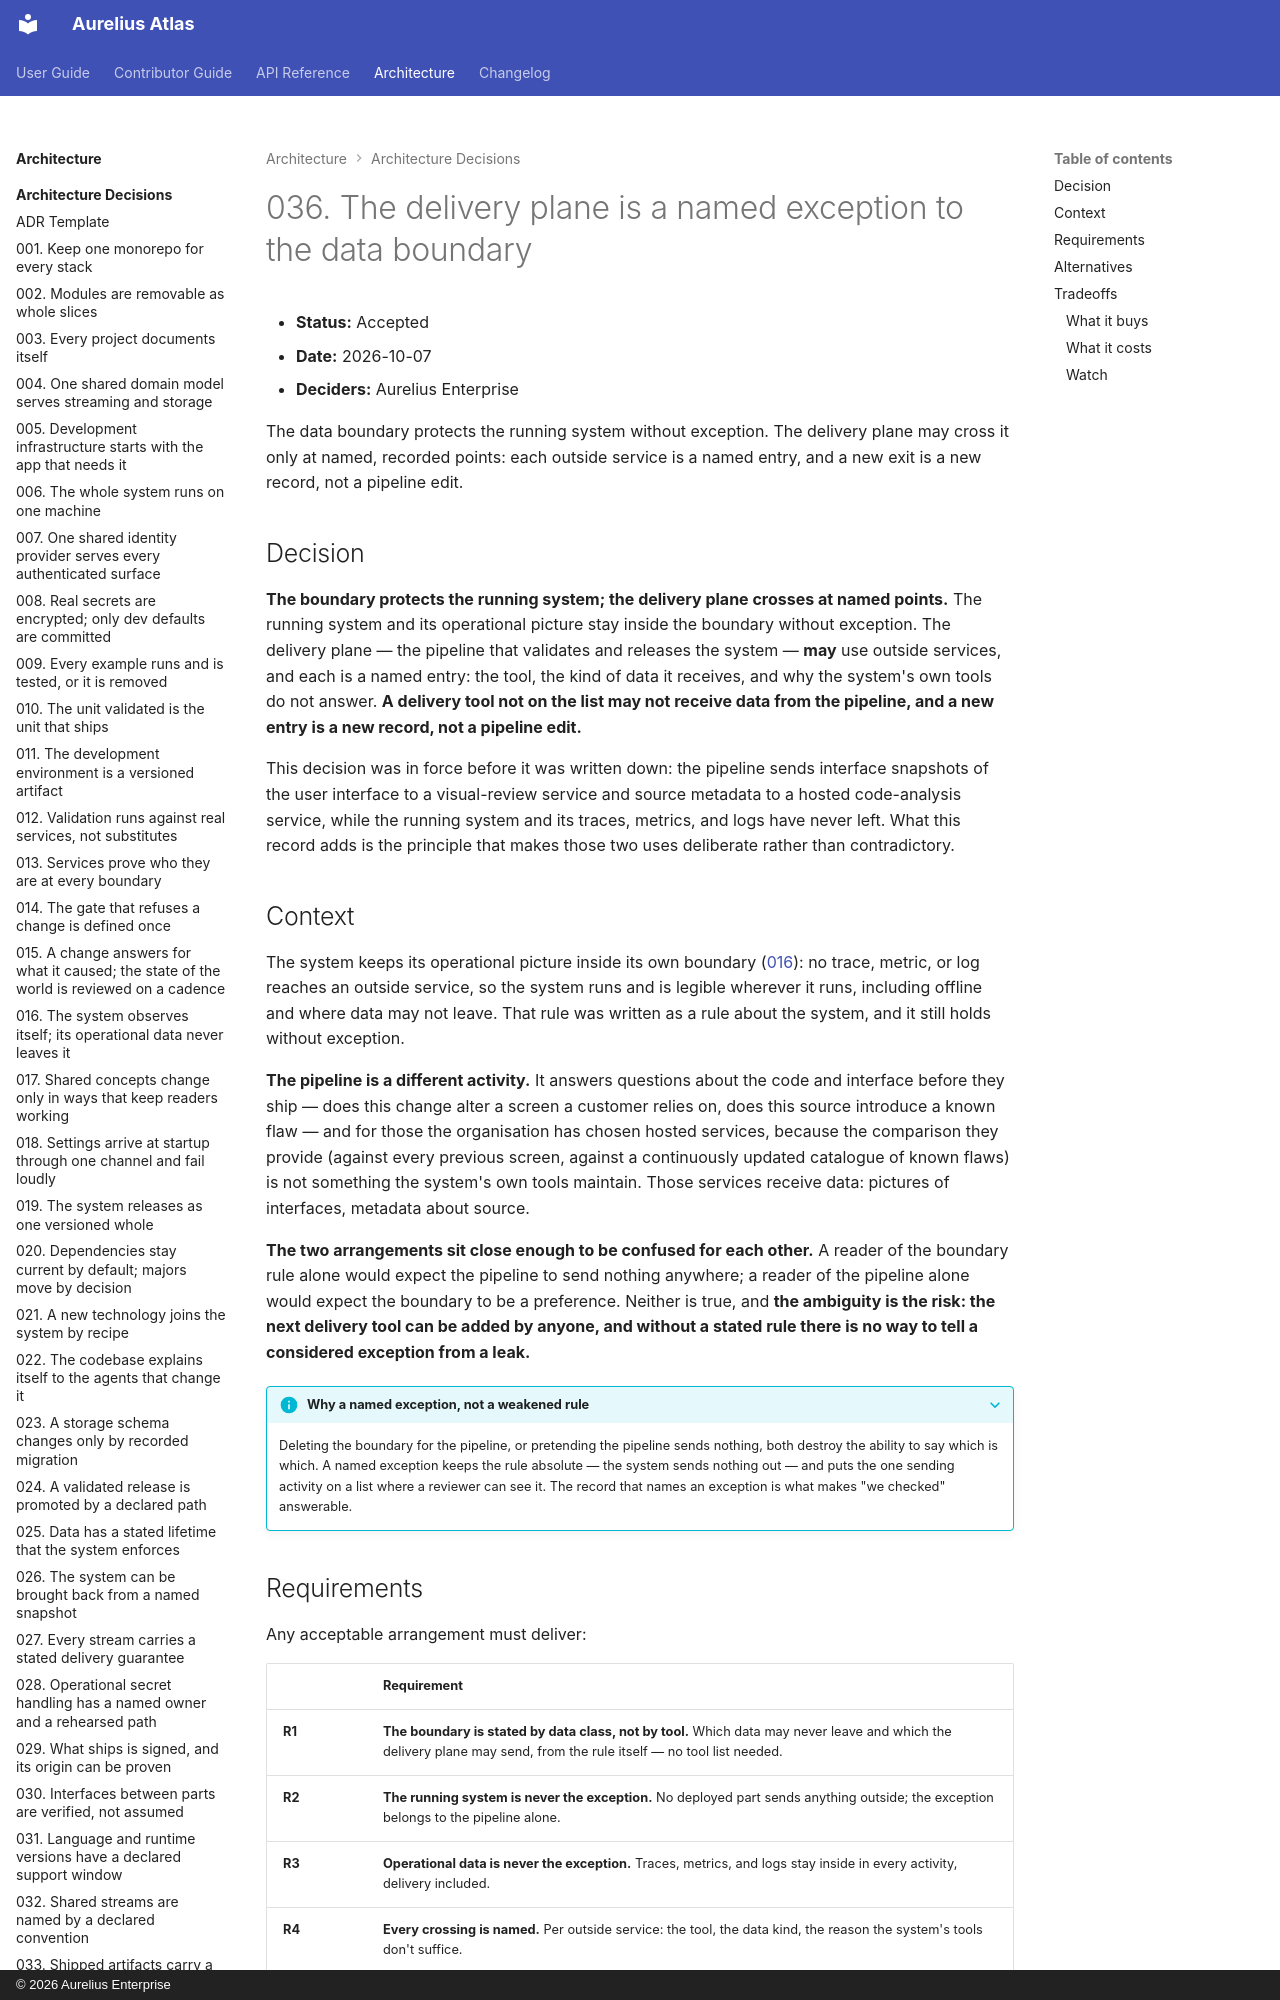

repository: aureliusenterprise/aurelius-atlas · page: architecture/adr/036-the-delivery-plane-is-a-named-exception-to-the-data-boundary/index.html · generator: mkdocs · copyright: © 2026 Aurelius Enterprise

# 036. The delivery plane is a named exception to the data boundary

- **Status:** Accepted
- **Date:** 2026-10-07
- **Deciders:** Aurelius Enterprise

The data boundary protects the running system without exception. The delivery
plane may cross it only at named, recorded points: each outside service is a
named entry, and a new exit is a new record, not a pipeline edit.

## Decision

**The boundary protects the running system; the delivery plane crosses at
named points.** The running system and its operational picture stay inside the
boundary without exception. The delivery plane — the pipeline that validates
and releases the system — **may** use outside services, and each is a named
entry: the tool, the kind of data it receives, and why the system's own tools
do not answer. **A delivery tool not on the list may not receive data from the
pipeline, and a new entry is a new record, not a pipeline edit.**

This decision was in force before it was written down: the pipeline sends
interface snapshots of the user interface to a visual-review service and source
metadata to a hosted code-analysis service, while the running system and its
traces, metrics, and logs have never left. What this record adds is the
principle that makes those two uses deliberate rather than contradictory.

## Context

The system keeps its operational picture inside its own boundary
([016](./016-the-system-observes-itself-internally.md)): no trace, metric, or
log reaches an outside service, so the system runs and is legible wherever it
runs, including offline and where data may not leave. That rule was written as
a rule about the system, and it still holds without exception.

**The pipeline is a different activity.** It answers questions about the code
and interface before they ship — does this change alter a screen a customer
relies on, does this source introduce a known flaw — and for those the
organisation has chosen hosted services, because the comparison they provide
(against every previous screen, against a continuously updated catalogue of
known flaws) is not something the system's own tools maintain. Those services
receive data: pictures of interfaces, metadata about source.

**The two arrangements sit close enough to be confused for each other.** A
reader of the boundary rule alone would expect the pipeline to send nothing
anywhere; a reader of the pipeline alone would expect the boundary to be a
preference. Neither is true, and **the ambiguity is the risk: the next delivery
tool can be added by anyone, and without a stated rule there is no way to tell
a considered exception from a leak.**

??? INFO "Why a named exception, not a weakened rule"

    Deleting the boundary for the pipeline, or pretending the pipeline sends
    nothing, both destroy the ability to say which is which. A named exception
    keeps the rule absolute — the system sends nothing out — and puts the one
    sending activity on a list where a reviewer can see it. The record that names
    an exception is what makes "we checked" answerable.
